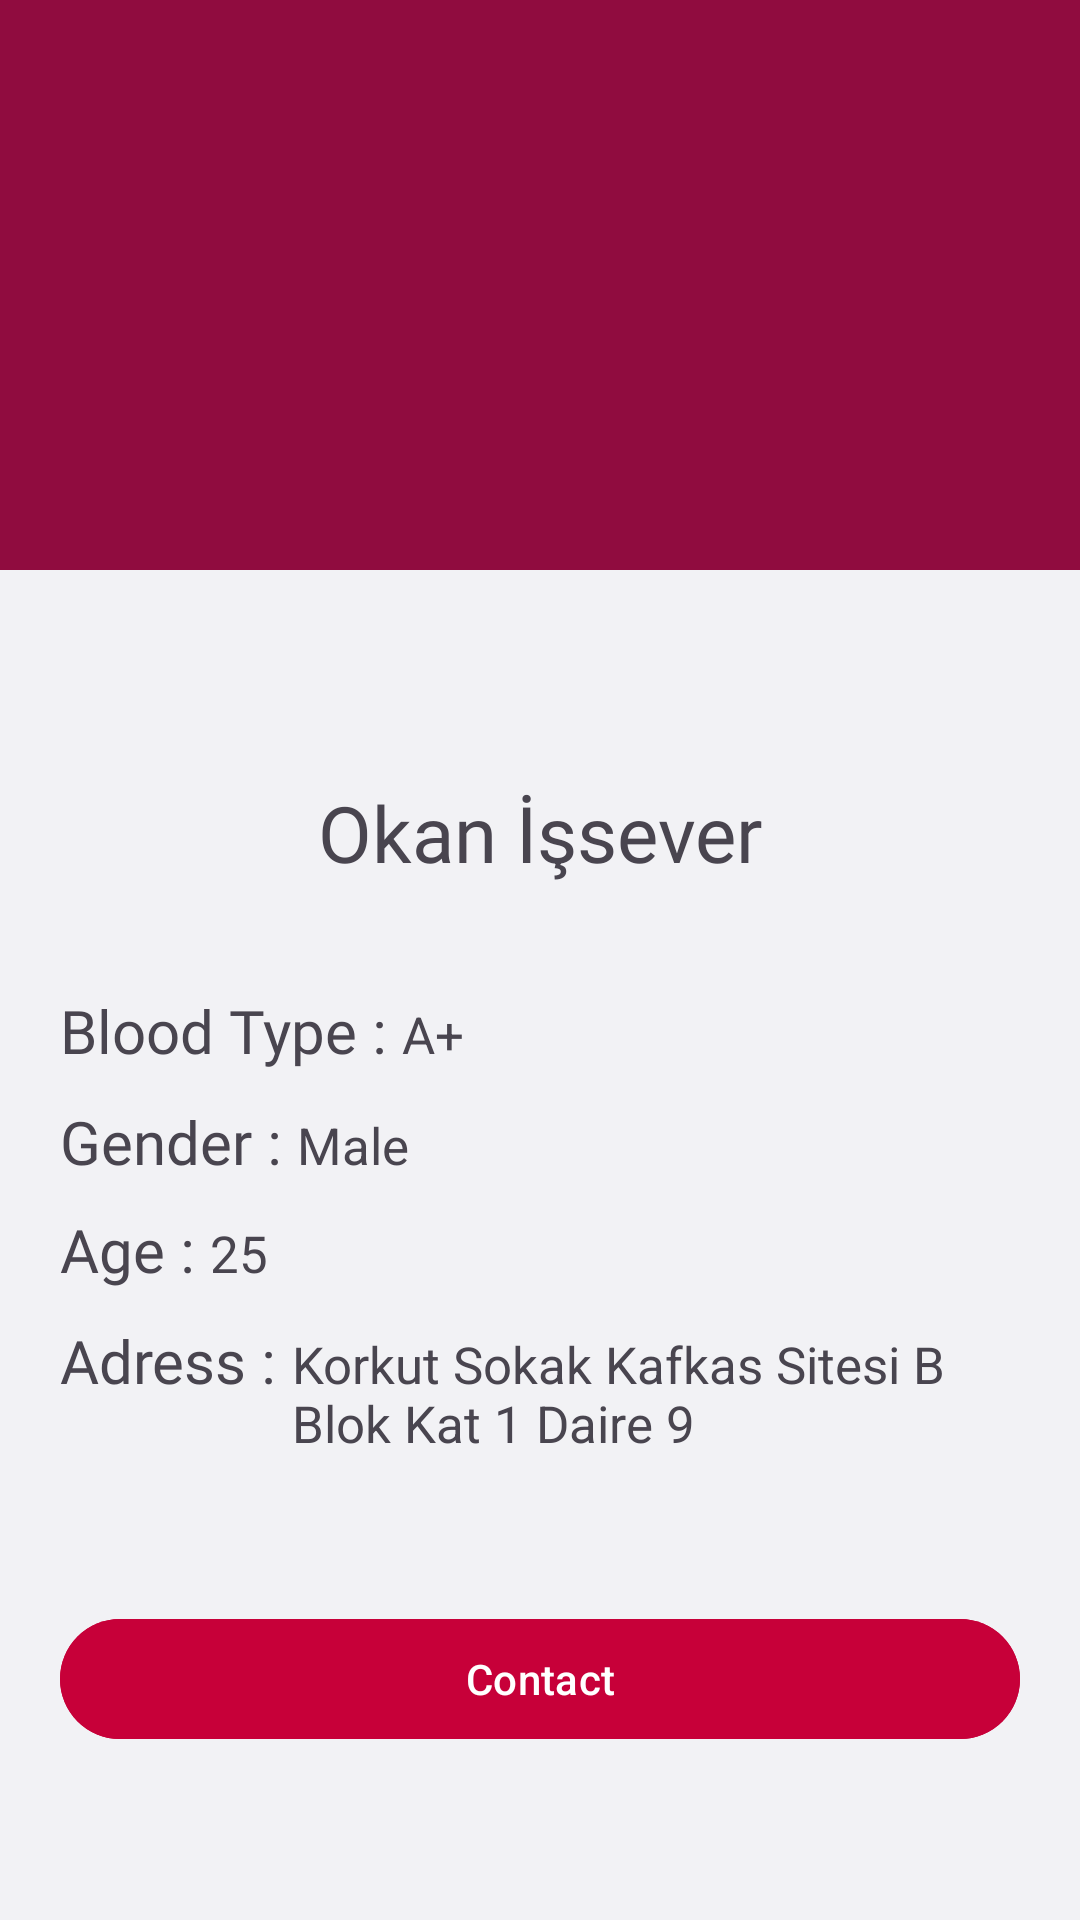

Reconstruct the res/layout file that produces this screen, plus the resources it refers to.
<!-- AndroidManifest.xml: application theme Theme.BloodAid -->
<!-- res/layout/fragment_profile.xml -->
<?xml version="1.0" encoding="utf-8"?>
<androidx.constraintlayout.widget.ConstraintLayout xmlns:android="http://schemas.android.com/apk/res/android"
    xmlns:tools="http://schemas.android.com/tools"
    android:layout_width="match_parent"
    xmlns:app="http://schemas.android.com/apk/res-auto"
    android:layout_height="match_parent"
    tools:context=".view.ui.ProfileFragment"
    android:background="#F2F2F5">

    <View
        android:layout_width="match_parent"
        android:layout_height="190dp"
        android:background="@color/ch2"
        app:layout_constraintStart_toStartOf="parent"
        app:layout_constraintEnd_toEndOf="parent"
        app:layout_constraintTop_toTopOf="parent"/>

    <androidx.constraintlayout.widget.ConstraintLayout
        android:id="@+id/info_container"
        android:layout_width="match_parent"
        android:layout_height="match_parent">

        <ImageView
            android:id="@+id/img_profile"
            android:layout_width="140dp"
            android:layout_height="140dp"
            android:layout_marginTop="110dp"
            app:layout_constraintEnd_toEndOf="parent"
            app:layout_constraintStart_toStartOf="parent"
            app:layout_constraintTop_toTopOf="parent"
            app:layout_constraintVertical_chainStyle="packed"
            tools:src="@tools:sample/avatars" />

        <TextView
            android:id="@+id/tvName"
            android:layout_width="wrap_content"
            android:layout_height="wrap_content"
            android:text="Okan İşsever"
            android:textSize="26sp"
            android:layout_marginTop="10dp"
            app:layout_constraintStart_toStartOf="parent"
            app:layout_constraintEnd_toEndOf="parent"
            app:layout_constraintTop_toBottomOf="@id/img_profile"
            android:fontFamily="@font/google_sans_bold"/>


        <TextView
            android:id="@+id/titleBloodType"
            android:layout_width="wrap_content"
            android:layout_height="wrap_content"
            android:layout_marginTop="35dp"
            android:fontFamily="@font/google_sans_bold"
            android:layout_marginStart="20dp"
            android:text="Blood Type :"
            android:textSize="20sp"
            app:layout_constraintStart_toStartOf="parent"
            app:layout_constraintTop_toBottomOf="@+id/tvName" />

        <TextView
            android:id="@+id/tvBloodType"
            android:layout_width="wrap_content"
            android:layout_height="wrap_content"
            android:text="A+"
            android:layout_marginStart="5dp"
            android:textSize="17sp"
            app:layout_constraintBaseline_toBaselineOf="@+id/titleBloodType"
            app:layout_constraintStart_toEndOf="@+id/titleBloodType" />

        <TextView
            android:id="@+id/titleGender"
            android:layout_width="wrap_content"
            android:layout_height="wrap_content"
            android:text="Gender :"
            android:fontFamily="@font/google_sans_bold"
            android:layout_marginTop="10dp"
            android:layout_marginStart="20dp"
            android:textSize="20sp"
            app:layout_constraintStart_toStartOf="parent"
            app:layout_constraintTop_toBottomOf="@+id/titleBloodType" />

        <TextView
            android:id="@+id/tvGender"
            android:layout_width="wrap_content"
            android:layout_height="wrap_content"
            android:text="Male"
            android:layout_marginTop="5dp"
            android:layout_marginStart="5dp"
            android:textSize="17sp"
            app:layout_constraintBaseline_toBaselineOf="@+id/titleGender"
            app:layout_constraintStart_toEndOf="@+id/titleGender" />

        <TextView
            android:id="@+id/titleAge"
            android:layout_width="wrap_content"
            android:layout_height="wrap_content"
            android:layout_marginTop="10dp"
            android:fontFamily="@font/google_sans_bold"
            android:layout_marginStart="20dp"
            android:text="Age :"
            android:textSize="20sp"
            app:layout_constraintStart_toStartOf="parent"
            app:layout_constraintTop_toBottomOf="@+id/tvGender" />

        <TextView
            android:id="@+id/tvAge"
            android:layout_width="wrap_content"
            android:layout_height="wrap_content"
            android:text="25"
            android:layout_marginStart="5dp"
            android:textSize="17sp"
            app:layout_constraintBaseline_toBaselineOf="@+id/titleAge"
            app:layout_constraintStart_toEndOf="@+id/titleAge"
            />

        <TextView
            android:id="@+id/titleAdress"
            android:layout_width="wrap_content"
            android:layout_height="wrap_content"
            android:text="Adress :"
            android:fontFamily="@font/google_sans_bold"
            android:layout_marginTop="10dp"
            android:layout_marginStart="20dp"
            android:textSize="20sp"
            app:layout_constraintStart_toStartOf="parent"
            app:layout_constraintTop_toBottomOf="@+id/titleAge" />

        <TextView
            android:id="@+id/tvAdress"
            android:layout_width="0dp"
            android:layout_height="wrap_content"
            android:text="Korkut Sokak Kafkas Sitesi B Blok Kat 1 Daire 9"
            android:layout_marginStart="5dp"
            android:layout_marginEnd="10dp"
            android:textSize="17sp"
            android:ellipsize="end"
            app:layout_constraintBaseline_toBaselineOf="@+id/titleAdress"
            app:layout_constraintStart_toEndOf="@+id/titleAdress"
            app:layout_constraintEnd_toEndOf="parent"
            />

        <com.google.android.material.button.MaterialButton
            android:id="@+id/btn_contact"
            android:layout_width="320dp"
            android:layout_height="wrap_content"
            android:backgroundTint="@color/ch3"
            android:text="Contact"
            android:layout_marginTop="50dp"
            android:textAllCaps="false"
            app:icon="@drawable/phonecall"
            app:layout_constraintEnd_toEndOf="parent"
            app:layout_constraintStart_toStartOf="parent"
            app:layout_constraintTop_toBottomOf="@id/tvAdress"
            />

    </androidx.constraintlayout.widget.ConstraintLayout>

    <ProgressBar
        android:id="@+id/loading_indicator"
        android:layout_width="wrap_content"
        android:layout_height="wrap_content"
        app:layout_constraintStart_toStartOf="parent"
        app:layout_constraintEnd_toEndOf="parent"
        app:layout_constraintTop_toTopOf="parent"
        app:layout_constraintBottom_toBottomOf="parent"
        android:visibility="gone"/>

    </androidx.constraintlayout.widget.ConstraintLayout>
<!-- resources referenced by this layout -->
<resources>
  <color name="ch2">#900C3F</color>
  <color name="ch3">#C70039</color>
  <style name="Theme.BloodAid" parent="Base.Theme.BloodAid" />
  <style name="Base.Theme.BloodAid" parent="Theme.Material3.DayNight.NoActionBar">
          
          
      </style>
</resources>
